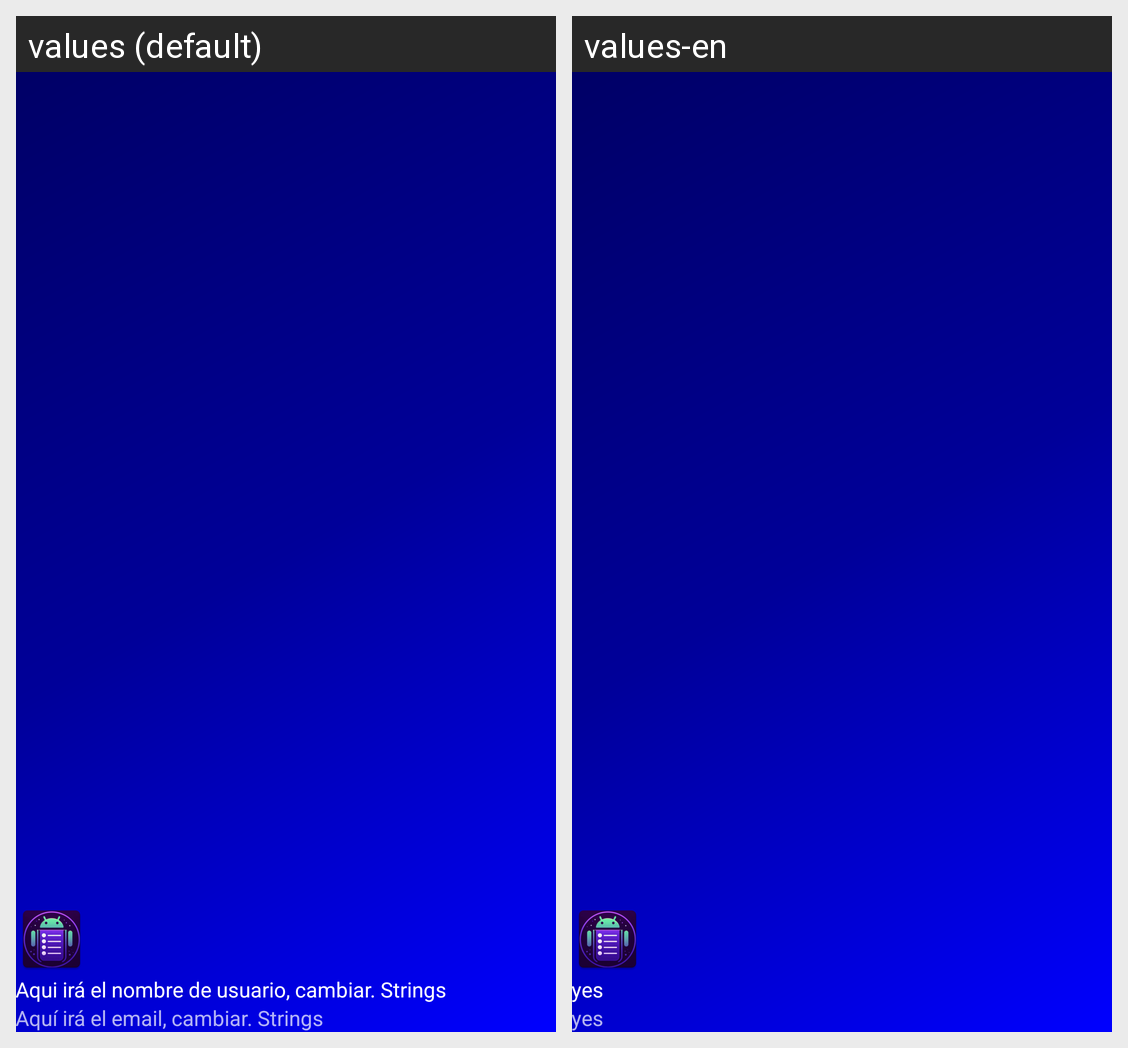

This grid shows one Android layout under two languages. Give, for every string resource on the screen, its name, the default text and each shown locale's text.
Android screen res/layout/nav_header_main.xml rendered under 2 locales, left to right: values (default), values-en. Device: Nexus 5 (rendered at 1080×1920; each locale shown at half size, 540×960, under a caption strip naming it); theme Theme.SuperList.
Strings drawn on this screen, with the default value and each locale's value (text and hints the layout hard-codes, and strings that could not be matched under every locale, appear in the picture but are not listed):

nav_header_title
  values: Aqui irá el nombre de usuario, cambiar. Strings
  values-en: yes

nav_header_subtitle
  values: Aquí irá el email, cambiar. Strings
  values-en: yes
